Run: headless pygame with SDL's dummy video driver; simulated clock (each Clock.tick advances the game by its frame time, no real sleeping); random seed 0; keys injected as events and as key.get_pressed() state; no mouse input.
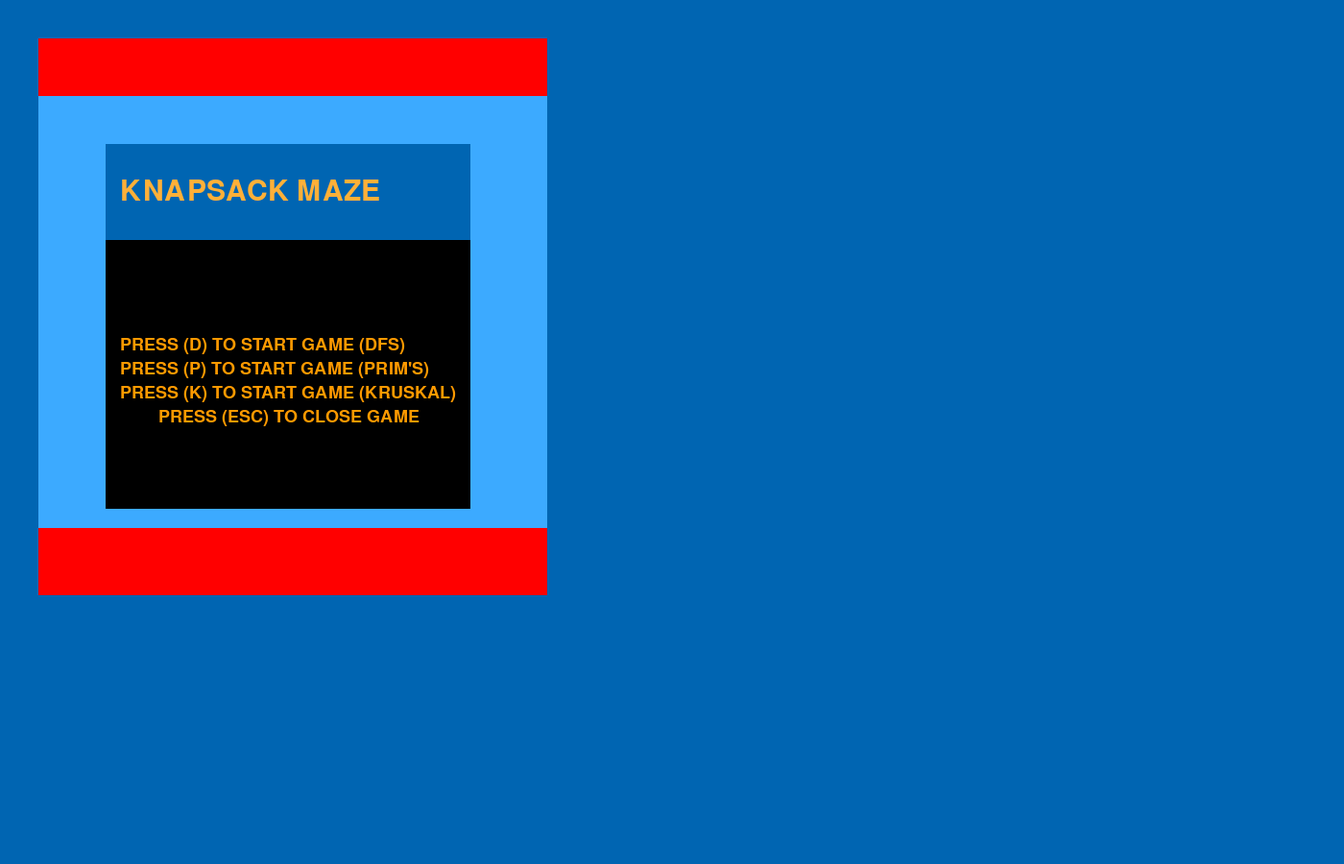
Frame 1 of 4 · flips 1–60 · no input
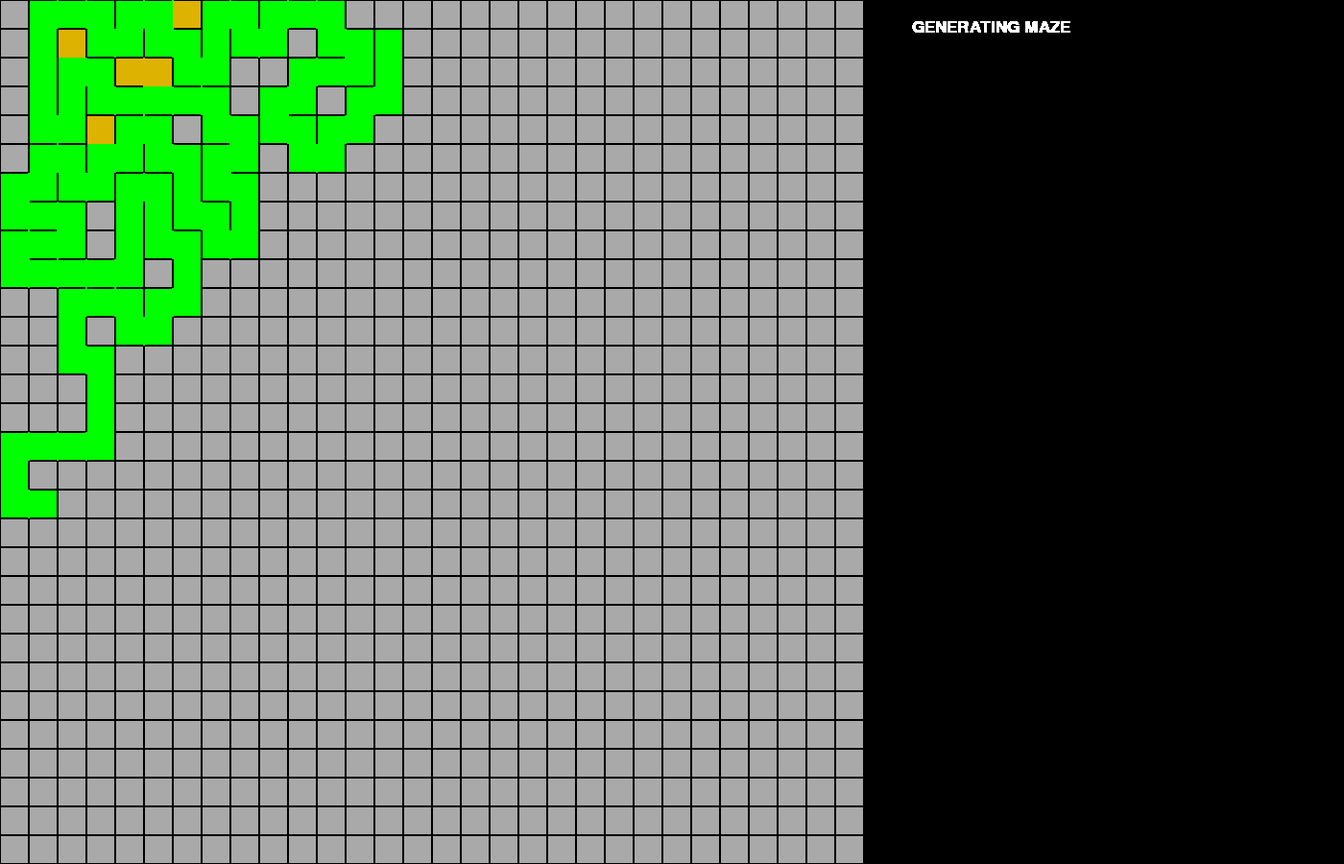
Frame 2 of 4 · flips 61–180 · tapped SPACE, RETURN · held RIGHT (→), D
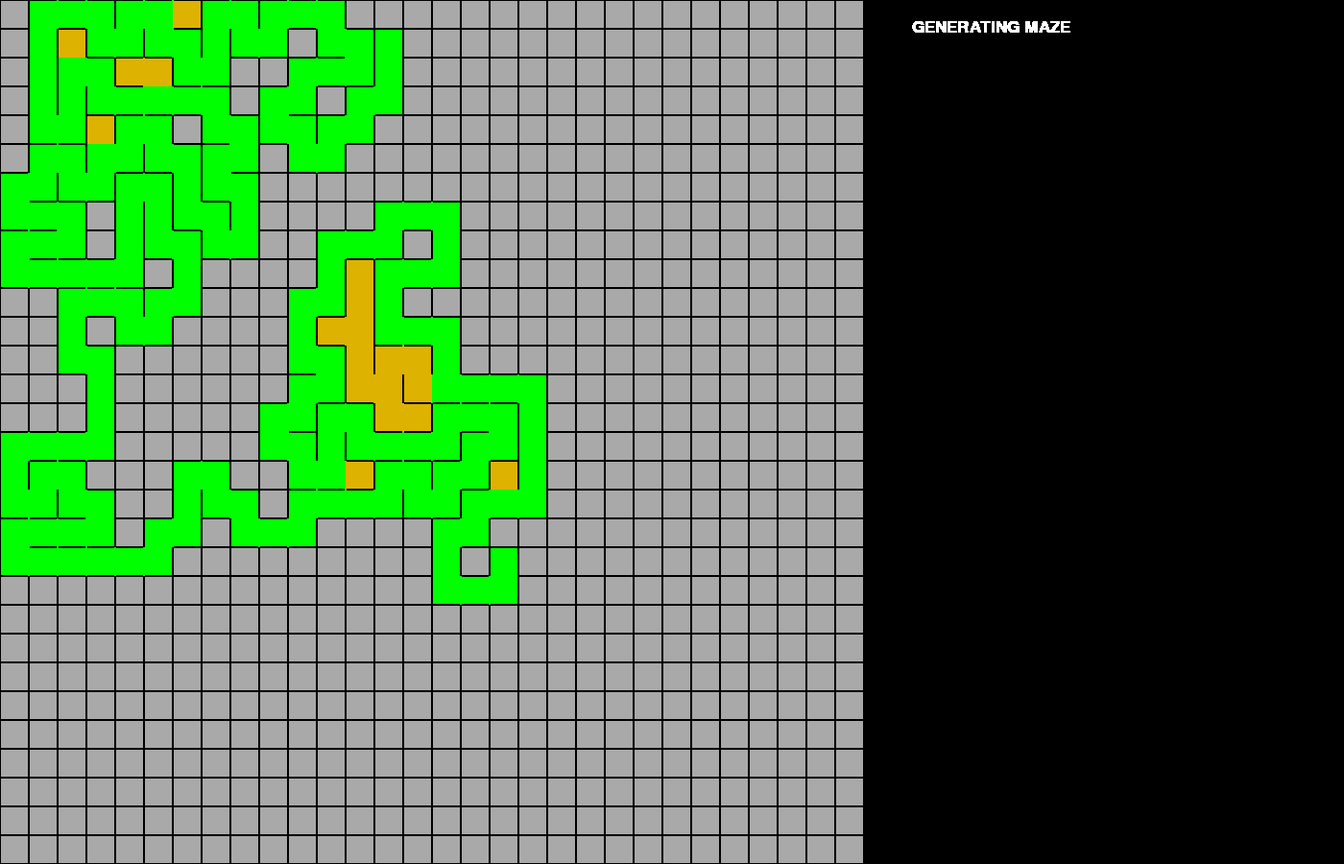
Frame 3 of 4 · flips 181–300 · held DOWN (↓), S
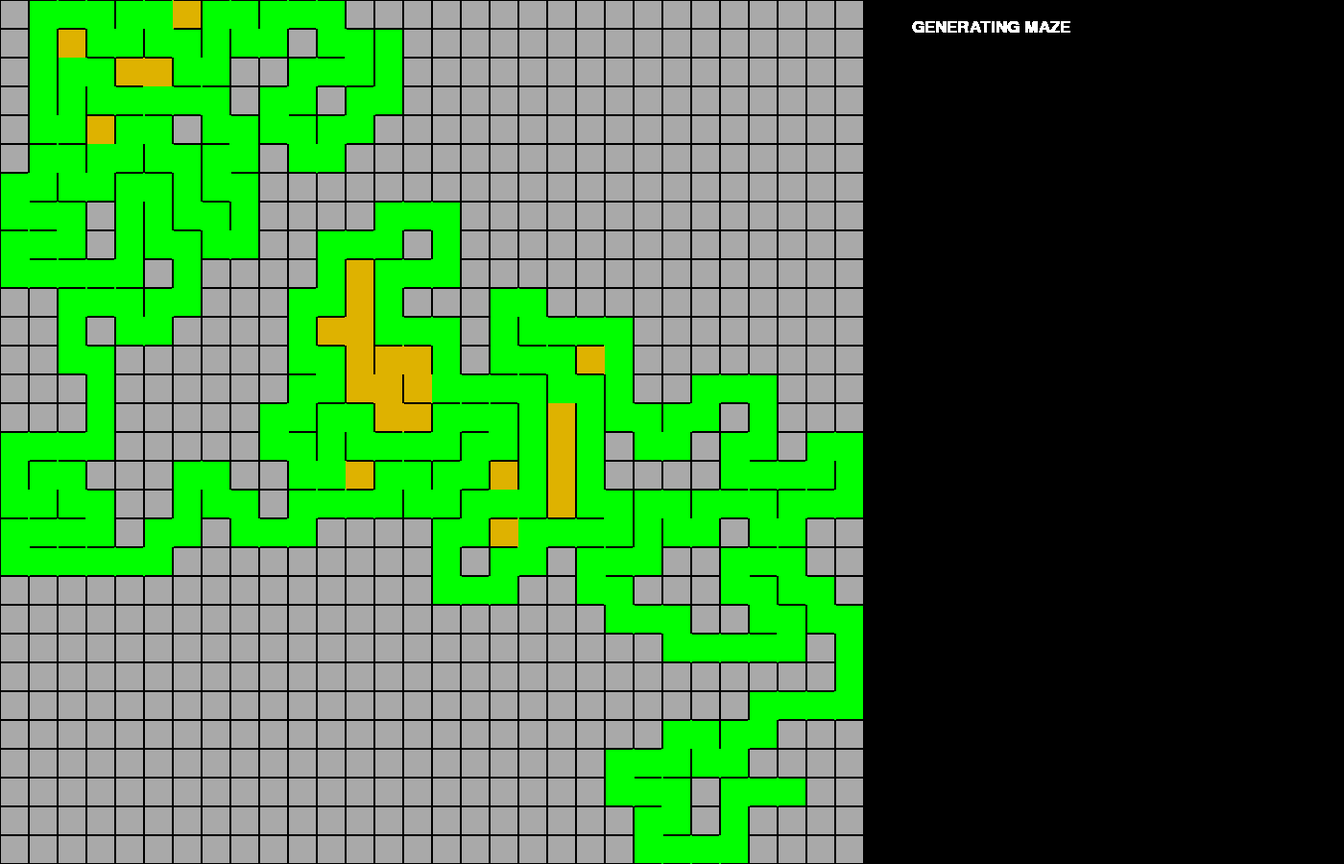
Frame 4 of 4 · flips 301–420 · held LEFT (←), A, UP (↑), W

The pygame program that drew these frames:

import sys
import pygame
import random

WHITE = (255, 255, 255)
BLACK = (0, 0, 0)
RED = (255, 0, 0)
GREEN = (0, 255, 0)
DARKGRAY = (169, 169, 169)
YELLOW = (222, 178, 0)
PINK = (225, 96, 253)
BLUE = (0, 0, 255)
BROWN = (139, 69, 19)
ORANGE = (255, 99, 71)
GRAY = (119, 136, 153)
LIGHTORANGE = (255, 176, 56)
INTERMEDIARYORANGE = (255, 154, 0)
LIGHTBLUE = (60, 170, 255)
DARKBLUE = (0, 101, 178)
BEIGE = (178, 168, 152)

BORDER_THICKNESS = 1.0

HEIGHT_TOTAL = 900
WIDTH_TOTAL = 1400
WIDTH = 900
HEIGHT = 900
SCREEN_SIZE = (WIDTH_TOTAL, HEIGHT_TOTAL)

FONTSIZE_START = 50
FONTSIZE_COMMANDS_INTIAL = 25
FONTSIZE_MAZE = 20

SIZE = 30

def text(background, message, color, size, coordinate_x, coordinate_y):
    font = pygame.font.SysFont(None, size)
    txt = font.render(message, True, color)
    background.blit(txt, [coordinate_x, coordinate_y])


class NodeBorder():
    def __init__(self, pos_x, pos_y, width, height):
        self.color = BLACK
        self.thickness = BORDER_THICKNESS
        self.pos_x = pos_x
        self.pos_y = pos_y
        self.width = width
        self.height = height

    def render(self, background):
        pygame.draw.rect(background, self.color, [self.pos_x, self.pos_y, self.width, self.height])


class Node():
    def __init__(self, pos_x, pos_y):
        self.color = DARKGRAY

        self.id = None
        self.visited = False
        self.explored = False

        self.matrix_pos_x = 0
        self.matrix_pos_y = 0

        self.pos_x = pos_x
        self.pos_y = pos_y

        self.width = SIZE
        self.height = SIZE
        
        self.neighbors_not_visited = []
        self.neighbors_connected = []
        self.parent = None

        self.top_border = NodeBorder(self.pos_x, self.pos_y, SIZE, BORDER_THICKNESS)
        self.bottom_border = NodeBorder(self.pos_x, self.pos_y + SIZE - BORDER_THICKNESS, SIZE, BORDER_THICKNESS)
        self.right_border = NodeBorder(self.pos_x + SIZE - BORDER_THICKNESS, self.pos_y, BORDER_THICKNESS, SIZE)
        self.left_border = NodeBorder(self.pos_x, self.pos_y, BORDER_THICKNESS, SIZE)

    def render(self, background):
        pygame.draw.rect(background, self.color, [self.pos_x, self.pos_y, self.width, self.height])

        self.top_border.render(background)
        self.bottom_border.render(background)
        self.right_border.render(background)
        self.left_border.render(background)


class Maze():
    def __init__(self, initial_x, initial_y, final_x, final_y):
        self.maze = []
        self.total_nodes = 0
        self.maze_created = False
        self.initial_coordinate_x = initial_x
        self.initial_coordinate_y = initial_y
        self.final_coordinate_x = final_x
        self.final_coordinate_y = final_y

        self.initialize_maze()
        self.define_initial_neighbors_not_visited()

    def initialize_maze(self):
        x = 0
        y = 0
        for i in range(0, WIDTH, SIZE):
            self.maze.append([])
            for j in range(0, HEIGHT, SIZE):
                self.maze[x].append(Node(i, j))
                self.total_nodes += 1
                y += 1
            x += 1

    def add_edge(self, node, neighbor):
        # edge_weight = random.randint(1, 20)
        neighbor.neighbors_connected.append(node)
        node.neighbors_connected.append(neighbor)

    def remove_neighbors_visited(self):
        for i in range(0, int(HEIGHT / SIZE)):
            for j in range(0, int(WIDTH / SIZE)):
                self.maze[i][j].neighbors_not_visited = [x for x in self.maze[i][j].neighbors_not_visited if not x.visited]

    def define_initial_neighbors_not_visited(self):
        id = 0
        for i in range(0, int(HEIGHT / SIZE)):
            for j in range(0, int(WIDTH / SIZE)):
                self.maze[i][j].matrix_pos_x = i
                self.maze[i][j].matrix_pos_y = j

                id += 1
                self.maze[i][j].id = id

                if (i > 0 and j > 0 and i < int(HEIGHT / SIZE) - 1 and j < int(HEIGHT / SIZE) - 1):
                    self.maze[i][j].neighbors_not_visited.append(self.maze[i + 1][j])  # bot
                    self.maze[i][j].neighbors_not_visited.append(self.maze[i - 1][j])  # top
                    self.maze[i][j].neighbors_not_visited.append(self.maze[i][j + 1])  # right
                    self.maze[i][j].neighbors_not_visited.append(self.maze[i][j - 1])  # left
                elif i == 0 and j == 0:
                    self.maze[i][j].neighbors_not_visited.append(self.maze[i][j + 1])  # right
                    self.maze[i][j].neighbors_not_visited.append(self.maze[i + 1][j])  # bot
                elif i == int(HEIGHT / SIZE) - 1 and j == 0:
                    self.maze[i][j].neighbors_not_visited.append(self.maze[i - 1][j])  # top
                    self.maze[i][j].neighbors_not_visited.append(self.maze[i][j + 1])  # right
                elif i == 0 and j == int(WIDTH / SIZE) - 1:
                    self.maze[i][j].neighbors_not_visited.append(self.maze[i][j - 1])  # left
                    self.maze[i][j].neighbors_not_visited.append(self.maze[i + 1][j])  # bot
                elif (i == int(HEIGHT / SIZE) - 1 and j == int(WIDTH / SIZE) - 1):
                    self.maze[i][j].neighbors_not_visited.append(self.maze[i][j - 1])  # left
                    self.maze[i][j].neighbors_not_visited.append(self.maze[i - 1][j])  # top
                elif j == 0:
                    self.maze[i][j].neighbors_not_visited.append(self.maze[i - 1][j])  # top
                    self.maze[i][j].neighbors_not_visited.append(self.maze[i][j + 1])  # right
                    self.maze[i][j].neighbors_not_visited.append(self.maze[i + 1][j])  # bot
                elif i == 0:
                    self.maze[i][j].neighbors_not_visited.append(self.maze[i + 1][j])  # bot
                    self.maze[i][j].neighbors_not_visited.append(self.maze[i][j + 1])  # right
                    self.maze[i][j].neighbors_not_visited.append(self.maze[i][j - 1])  # left
                elif i == int(HEIGHT / SIZE) - 1:
                    self.maze[i][j].neighbors_not_visited.append(self.maze[i - 1][j])  # top
                    self.maze[i][j].neighbors_not_visited.append(self.maze[i][j + 1])  # right
                    self.maze[i][j].neighbors_not_visited.append(self.maze[i][j - 1])  # left
                elif j == int(WIDTH / SIZE) - 1:
                    self.maze[i][j].neighbors_not_visited.append(self.maze[i + 1][j])  # bot
                    self.maze[i][j].neighbors_not_visited.append(self.maze[i - 1][j])  # top
                    self.maze[i][j].neighbors_not_visited.append(self.maze[i][j - 1])  # left

    def break_border(self, node, neightbor, color):
        # right
        if (neightbor.matrix_pos_x == node.matrix_pos_x + 1) and (neightbor.matrix_pos_y == node.matrix_pos_y):
            node.right_border.color = color
            neightbor.left_border.color = color
        # left
        elif (neightbor.matrix_pos_x == node.matrix_pos_x - 1) and (neightbor.matrix_pos_y == node.matrix_pos_y):
            node.left_border.color = color
            neightbor.right_border.color = color
        # bot
        elif (neightbor.matrix_pos_x == node.matrix_pos_x) and (neightbor.matrix_pos_y == node.matrix_pos_y + 1):
            node.bottom_border.color = color
            neightbor.top_border.color = color
        # top
        elif (neightbor.matrix_pos_x == node.matrix_pos_x) and (neightbor.matrix_pos_y == node.matrix_pos_y - 1):
            node.top_border.color = color
            neightbor.bottom_border.color = color

    def dfs(self, background):
        current_cell = random.choice(random.choice(self.maze))
        current_cell.visited = True
        current_cell.color = GREEN
        stack = [current_cell]
        visited_cells = 1

        while visited_cells != self.total_nodes or len(stack) != 0:
            self.remove_neighbors_visited()
            if len(current_cell.neighbors_not_visited) > 0:
                random_neighbor = random.choice(
                    current_cell.neighbors_not_visited)

                self.break_border(current_cell, random_neighbor, GREEN)

                self.add_edge(current_cell, random_neighbor)
                current_cell = random_neighbor
                stack.append(current_cell)
                current_cell.visited = True
                current_cell.color = GREEN
                visited_cells += 1
            else:
                current_cell.color = YELLOW

                if current_cell.top_border.color == GREEN:
                    current_cell.top_border.color = YELLOW
                if current_cell.bottom_border.color == GREEN:
                    current_cell.bottom_border.color = YELLOW
                if current_cell.right_border.color == GREEN:
                    current_cell.right_border.color = YELLOW
                if current_cell.left_border.color == GREEN:
                    current_cell.left_border.color = YELLOW

                if len(stack) == 1:
                    stack.pop()
                else:
                    stack.pop()
                    current_cell = stack[-1]
            self.render(background)
            text(background, "GENERATING MAZE", WHITE, FONTSIZE_COMMANDS_INTIAL, 950, 20)
            pygame.display.update()
        self.maze_created = True

    def prim(self, background):
        initial_cell = random.choice(random.choice(self.maze))
        initial_cell.visited = True
        initial_cell.color = YELLOW

        without_neighbors_visited = [initial_cell]
        visited_cells_number = 1

        while visited_cells_number != self.total_nodes:
            self.remove_neighbors_visited()
            # filtra a lista de celulas com vizinhos não visitados
            without_neighbors_visited = [x for x in without_neighbors_visited if len(x.neighbors_not_visited) > 0]
            current_cell = random.choice(without_neighbors_visited)

            if len(current_cell.neighbors_not_visited) > 0:
                for cell_visited in without_neighbors_visited:
                    for cell in cell_visited.neighbors_not_visited:
                        cell.color = GREEN

                random_neighbor = random.choice(current_cell.neighbors_not_visited)

                self.break_border(current_cell, random_neighbor, YELLOW)

                self.add_edge(current_cell, random_neighbor)

                random_neighbor.visited = True
                random_neighbor.color = YELLOW

                if len(random_neighbor.neighbors_not_visited) > 0:
                    without_neighbors_visited.append(random_neighbor)

                visited_cells_number += 1

            self.render(background)
            text(background, "GENERATING MAZE", WHITE, FONTSIZE_COMMANDS_INTIAL, 920, 20)
            pygame.display.update()
        self.maze_created = True

    def kruskal(self, background):
        equals_id = False
        while not equals_id:
            # verifica se todas as celulas pertencem ao mesmo conjunto
            ids = set()
            for i in range(0, int(HEIGHT / SIZE)):
                for j in range(0, int(WIDTH / SIZE)):
                    ids.add(self.maze[i][j].id)
            if (len(ids) == 1):
                equals_id = True

            current_cell = random.choice(random.choice(self.maze))
            random_neighbor = random.choice(current_cell.neighbors_not_visited)

            if random_neighbor.id != current_cell.id:
                current_cell.color = YELLOW
                self.break_border(current_cell, random_neighbor, YELLOW)
                self.add_edge(current_cell, random_neighbor)
                random_neighbor.color = YELLOW
                id_neighbor = random_neighbor.id

                for i in range(0, int(HEIGHT / SIZE)):
                    for j in range(0, int(WIDTH / SIZE)):
                        if self.maze[i][j].id == id_neighbor:
                            self.maze[i][j].id = current_cell.id

            self.render(background)
            text(background, "GENERATING MAZE", WHITE, FONTSIZE_COMMANDS_INTIAL, 920, 20)
            pygame.display.update()
        self.maze_created = True

    def bfs(self, background, player):
        initial_node = self.maze[player.matrix_pos_x][player.matrix_pos_y]
        initial_node.explored = True
        find = False
        queue = [initial_node]
        while len(queue) > 0 and not find:
            queue[0].color = PINK

            if queue[0].top_border.color == YELLOW:
                queue[0].top_border.color = PINK
            if queue[0].bottom_border.color == YELLOW:
                queue[0].bottom_border.color = PINK
            if queue[0].right_border.color == YELLOW:
                queue[0].right_border.color = PINK
            if queue[0].left_border.color == YELLOW:
                queue[0].left_border.color = PINK

            u = queue.pop(0)
            for i in u.neighbors_connected:
                if i.explored == False:
                    i.parent = u
                    i.explored = True
                    queue.append(i)
                    if i.matrix_pos_x == self.final_coordinate_x and i.matrix_pos_y == self.final_coordinate_y:
                        find = True
            self.render(background)
            text(background, "SOLVING MAZE", WHITE, FONTSIZE_COMMANDS_INTIAL, 920, 20)
            player.render(background)
            pygame.display.update()
        
        current = self.maze[self.final_coordinate_x][self.final_coordinate_y]
        while (current.parent).parent != None:
            current = current.parent
            current.color = ORANGE

            if current.top_border.color == PINK:
                current.top_border.color = ORANGE
            if current.bottom_border.color == PINK:
                current.bottom_border.color = ORANGE
            if current.right_border.color == PINK:
                current.right_border.color = ORANGE
            if current.left_border.color == PINK:
                current.left_border.color = ORANGE

            self.render(background)
            player.render(background)
            pygame.display.update()

    def render(self, background):
        for i in range(0, int(HEIGHT / SIZE)):
            for j in range(0, int(WIDTH / SIZE)):
                self.maze[i][j].render(background)
        if self.maze_created:
            self.maze[self.initial_coordinate_x][self.initial_coordinate_y].color = BEIGE
            self.maze[self.final_coordinate_x][self.final_coordinate_y].color = LIGHTBLUE


class Player():
    def __init__(self, initial_x, initial_y):
        self.pos_x = initial_x * SIZE + BORDER_THICKNESS
        self.pos_y = initial_y * SIZE + BORDER_THICKNESS

        self.matrix_pos_x = initial_x
        self.matrix_pos_y = initial_y

        self.width = SIZE - 2 * BORDER_THICKNESS
        self.height = SIZE - 2 * BORDER_THICKNESS

        self.color = RED

    def update(self, maze, events):
        for event in events:
            if event.type == pygame.KEYDOWN:
                if (event.key == pygame.K_LEFT and self.pos_x > BORDER_THICKNESS and (maze[self.matrix_pos_x][self.matrix_pos_y].left_border.color is not BLACK)):
                    self.pos_x -= SIZE
                    self.matrix_pos_x -= 1

                if (event.key == pygame.K_RIGHT and self.pos_x + BORDER_THICKNESS < WIDTH - SIZE and (maze[self.matrix_pos_x][self.matrix_pos_y].right_border.color is not BLACK)):
                    self.pos_x += SIZE
                    self.matrix_pos_x += 1

                if (event.key == pygame.K_UP and self.pos_y > BORDER_THICKNESS and (maze[self.matrix_pos_x][self.matrix_pos_y].top_border.color is not BLACK)):
                    self.pos_y -= SIZE
                    self.matrix_pos_y -= 1

                if (event.key == pygame.K_DOWN and self.pos_y + BORDER_THICKNESS < HEIGHT - SIZE and (maze[self.matrix_pos_x][ self.matrix_pos_y].bottom_border.color is not BLACK)):
                    self.pos_y += SIZE
                    self.matrix_pos_y += 1

    def render(self, background):
        pygame.draw.rect(background, self.color, [self.pos_x, self.pos_y, self.width, self.height])


class Game():
    def __init__(self):
        try:
            pygame.init()
        except:
            print('The pygame module did not start successfully')

        self.start = False
        self.solved = False
        self.winner = False
        self.exit = False

        self.background = pygame.display.set_mode(SCREEN_SIZE)
        pygame.display.set_caption('Knapsack Maze')
        self.initial_coordinate_x = random.randint(0, int(HEIGHT / SIZE) - 1)
        self.initial_coordinate_y = random.randint(0, int(WIDTH / SIZE) - 1)

        self.final_coordinate_x = random.randint(0, int(HEIGHT / SIZE) - 1)
        self.final_coordinate_y = random.randint(0, int(WIDTH / SIZE) - 1)

        while self.final_coordinate_x == self.initial_coordinate_x or self.final_coordinate_y == self.initial_coordinate_y:
            self.final_coordinate_x = random.randint(0, int(HEIGHT / SIZE) - 1)
            self.final_coordinate_y = random.randint(0, int(WIDTH / SIZE) - 1)

        self.maze = Maze(self.initial_coordinate_x, self.initial_coordinate_y, self.final_coordinate_x, self.final_coordinate_y)
        self.player = Player(self.initial_coordinate_x, self.initial_coordinate_y)

    def update(self, event):
        if not self.solved and not self.winner:
            self.player.update(self.maze.maze, event)
        if (self.player.matrix_pos_x == self.maze.final_coordinate_x and self.player.matrix_pos_y == self.maze.final_coordinate_y):
            self.winner = True

    def initial_game(self):
        self.background.fill(DARKBLUE)
        pygame.draw.rect(self.background, RED, [40, 40, 530, 580])
        pygame.draw.rect(self.background, LIGHTBLUE, [40, 100, 530, 450])
        pygame.draw.rect(self.background, BLACK, [110, 150, 380, 380])
        pygame.draw.rect(self.background, DARKBLUE, [110, 150, 380, 100])
        text(self.background, "KNAPSACK MAZE", LIGHTORANGE, FONTSIZE_START - 5, 125, 185)
        text(self.background, "PRESS (ESC) TO CLOSE GAME", INTERMEDIARYORANGE, FONTSIZE_COMMANDS_INTIAL + 2, 165, 425)
        pygame.display.update()
        pygame.time.wait(300)
        text(self.background, "PRESS (D) TO START GAME (DFS)", INTERMEDIARYORANGE, FONTSIZE_COMMANDS_INTIAL + 2, 125, 350)
        text(self.background, "PRESS (P) TO START GAME (PRIM'S)", INTERMEDIARYORANGE, FONTSIZE_COMMANDS_INTIAL + 2, 125, 375)
        text(self.background, "PRESS (K) TO START GAME (KRUSKAL)", INTERMEDIARYORANGE, FONTSIZE_COMMANDS_INTIAL + 2, 125, 400)
        pygame.display.update()
        pygame.time.wait(300)

    def end_of_game(self):
        self.maze.bfs(self.background, self.player)

    def render(self):
        self.background.fill(BLACK)

        self.maze.render(self.background)

        self.player.render(self.background)

        if not self.solved and not self.winner:
            pygame.draw.rect(self.background, RED, [920, 20, SIZE, SIZE])
            text(self.background, "- PLAYER", WHITE, FONTSIZE_MAZE, 920 + SIZE + 3, 20 + 6)
            pygame.draw.rect(self.background, BEIGE, [920, 20 + SIZE + 1, SIZE, SIZE])
            text(self.background, "- STARTING POINT", WHITE, FONTSIZE_MAZE, 920 + SIZE + 3, 20 + SIZE + 1 + 6)
            pygame.draw.rect(self.background, LIGHTBLUE, [920, 20 + 2 * SIZE + 2, SIZE, SIZE])
            text(self.background, "- GOAL", WHITE, FONTSIZE_MAZE, 920 + SIZE + 3, 20 + 2 * SIZE + 1 + 6)

            text(self.background, "PRESS (R) TO RETRY GAME", WHITE, FONTSIZE_MAZE, 920, 200)
            text(self.background, "PRESS (Q) TO GIVE UP", WHITE, FONTSIZE_MAZE, 920, 230)
            text(self.background, "PRESS (ESC) TO CLOSE GAME", WHITE, FONTSIZE_MAZE, 920, 250)

        elif self.winner:
            text(self.background, "YOU WIN", BLUE, FONTSIZE_MAZE + 3, 920, 210)
            text(self.background, "PRESS (R) TO RETRY GAME", WHITE, FONTSIZE_MAZE, 920, 230)
            text(self.background, "PRESS (ESC) TO CLOSE GAME", WHITE, FONTSIZE_MAZE, 920, 250)
        else:
            text(self.background, "YOU LOSE", RED, FONTSIZE_MAZE + 3, 920, 210)
            text(self.background, "PRESS (R) TO RETRY GAME", WHITE, FONTSIZE_MAZE, 920, 230)
            text(self.background, "PRESS (ESC) TO CLOSE GAME", WHITE, FONTSIZE_MAZE, 920, 250)

        pygame.display.update()

    def run(self):
        while not self.start:
            self.initial_game()
            pygame.display.update()
            if pygame.event.get(pygame.QUIT) or pygame.key.get_pressed()[
                    pygame.K_ESCAPE]:
                pygame.quit()
                sys.exit(0)
            for event in pygame.event.get():
                if event.type == pygame.KEYDOWN and event.key == pygame.K_d:
                    self.start = True
                    self.background.fill(BLACK)
                    self.maze.dfs(self.background)
                if event.type == pygame.KEYDOWN and event.key == pygame.K_p:
                    self.start = True
                    self.background.fill(BLACK)
                    self.maze.prim(self.background)
                if event.type == pygame.KEYDOWN and event.key == pygame.K_k:
                    self.start = True
                    self.background.fill(BLACK)
                    self.maze.kruskal(self.background)

        pygame.display.update()

        while not self.exit:
            if pygame.event.get(pygame.QUIT) or pygame.key.get_pressed()[pygame.K_ESCAPE]:
                self.exit = True
            e = pygame.event.get()
            if self.winner:
                self.background.fill(BLACK)
            for event in e:
                if event.type == pygame.KEYDOWN:
                    if event.key == pygame.K_r:
                        self.solved = False
                        self.winner = False
                        self.start = False
                        self.run()
                    if (not self.solved and event.key == pygame.K_q and not self.winner):
                        self.background.fill(BLACK)
                        self.end_of_game()
                        self.solved = True
            self.update(e)
            self.render()

        pygame.quit()
        sys.exit(0)


def main():
    mygame = Game()
    mygame.run()


if __name__ == '__main__':
    try:
        main()
    except KeyboardInterrupt:
        print('Interruption')
